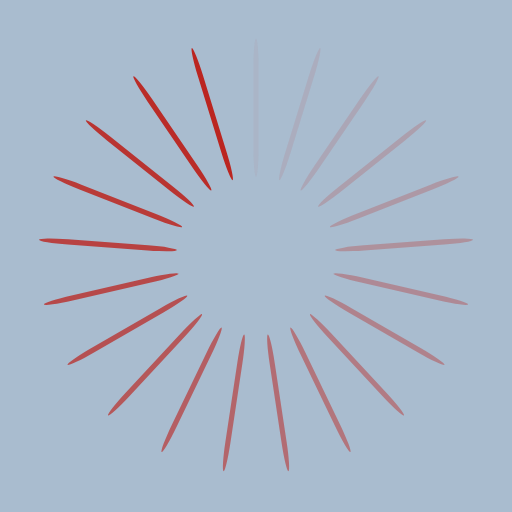
t = 0.00 s
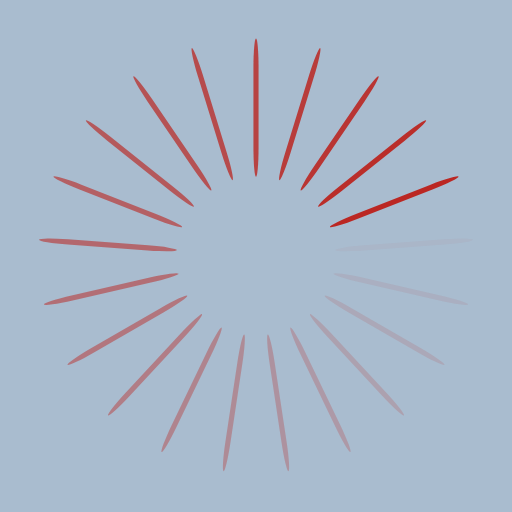
t = 0.25 s
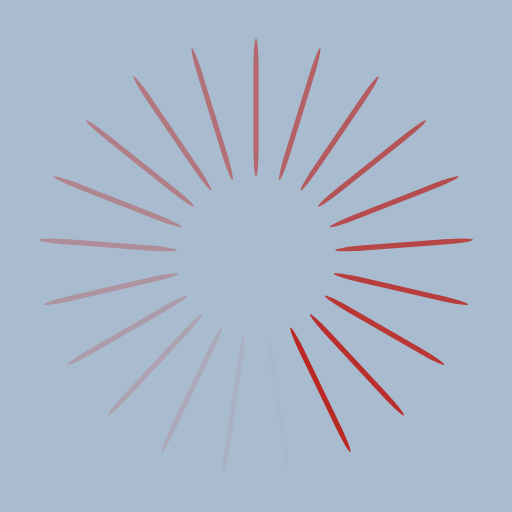
t = 0.50 s
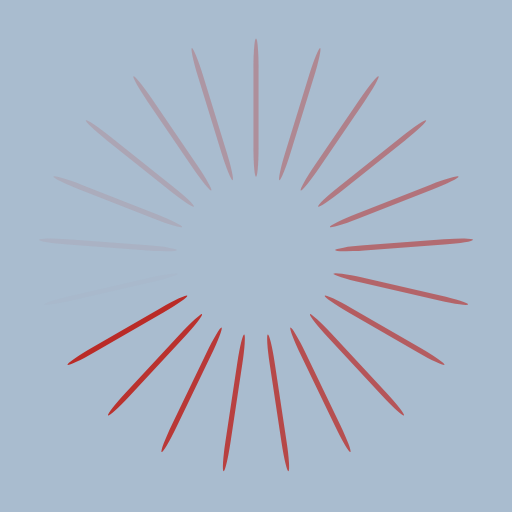
t = 0.75 s

The animated SVG that drew these frames (rendered in a browser with its animation timeline set to each time). Animation: 21 SMIL elements (animate=21); one cycle of 1.00 s, repeats indefinitely.

<?xml version="1.0" encoding="utf-8"?>
<svg xmlns="http://www.w3.org/2000/svg" xmlns:xlink="http://www.w3.org/1999/xlink" style="margin: auto; background: rgb(169, 188, 207); display: block; shape-rendering: auto;" width="231px" height="231px" viewBox="0 0 100 100" preserveAspectRatio="xMidYMid">
<g transform="rotate(0 50 50)">
  <rect x="49.5" y="7.5" rx="0.5" ry="5.67" width="1" height="27" fill="#bb2520">
    <animate attributeName="opacity" values="1;0" keyTimes="0;1" dur="1s" begin="-0.9523809523809523s" repeatCount="indefinite"></animate>
  </rect>
</g><g transform="rotate(17.142857142857142 50 50)">
  <rect x="49.5" y="7.5" rx="0.5" ry="5.67" width="1" height="27" fill="#bb2520">
    <animate attributeName="opacity" values="1;0" keyTimes="0;1" dur="1s" begin="-0.9047619047619048s" repeatCount="indefinite"></animate>
  </rect>
</g><g transform="rotate(34.285714285714285 50 50)">
  <rect x="49.5" y="7.5" rx="0.5" ry="5.67" width="1" height="27" fill="#bb2520">
    <animate attributeName="opacity" values="1;0" keyTimes="0;1" dur="1s" begin="-0.8571428571428571s" repeatCount="indefinite"></animate>
  </rect>
</g><g transform="rotate(51.42857142857143 50 50)">
  <rect x="49.5" y="7.5" rx="0.5" ry="5.67" width="1" height="27" fill="#bb2520">
    <animate attributeName="opacity" values="1;0" keyTimes="0;1" dur="1s" begin="-0.8095238095238095s" repeatCount="indefinite"></animate>
  </rect>
</g><g transform="rotate(68.57142857142857 50 50)">
  <rect x="49.5" y="7.5" rx="0.5" ry="5.67" width="1" height="27" fill="#bb2520">
    <animate attributeName="opacity" values="1;0" keyTimes="0;1" dur="1s" begin="-0.7619047619047619s" repeatCount="indefinite"></animate>
  </rect>
</g><g transform="rotate(85.71428571428571 50 50)">
  <rect x="49.5" y="7.5" rx="0.5" ry="5.67" width="1" height="27" fill="#bb2520">
    <animate attributeName="opacity" values="1;0" keyTimes="0;1" dur="1s" begin="-0.7142857142857143s" repeatCount="indefinite"></animate>
  </rect>
</g><g transform="rotate(102.85714285714286 50 50)">
  <rect x="49.5" y="7.5" rx="0.5" ry="5.67" width="1" height="27" fill="#bb2520">
    <animate attributeName="opacity" values="1;0" keyTimes="0;1" dur="1s" begin="-0.6666666666666666s" repeatCount="indefinite"></animate>
  </rect>
</g><g transform="rotate(120 50 50)">
  <rect x="49.5" y="7.5" rx="0.5" ry="5.67" width="1" height="27" fill="#bb2520">
    <animate attributeName="opacity" values="1;0" keyTimes="0;1" dur="1s" begin="-0.6190476190476191s" repeatCount="indefinite"></animate>
  </rect>
</g><g transform="rotate(137.14285714285714 50 50)">
  <rect x="49.5" y="7.5" rx="0.5" ry="5.67" width="1" height="27" fill="#bb2520">
    <animate attributeName="opacity" values="1;0" keyTimes="0;1" dur="1s" begin="-0.5714285714285714s" repeatCount="indefinite"></animate>
  </rect>
</g><g transform="rotate(154.28571428571428 50 50)">
  <rect x="49.5" y="7.5" rx="0.5" ry="5.67" width="1" height="27" fill="#bb2520">
    <animate attributeName="opacity" values="1;0" keyTimes="0;1" dur="1s" begin="-0.5238095238095238s" repeatCount="indefinite"></animate>
  </rect>
</g><g transform="rotate(171.42857142857142 50 50)">
  <rect x="49.5" y="7.5" rx="0.5" ry="5.67" width="1" height="27" fill="#bb2520">
    <animate attributeName="opacity" values="1;0" keyTimes="0;1" dur="1s" begin="-0.47619047619047616s" repeatCount="indefinite"></animate>
  </rect>
</g><g transform="rotate(188.57142857142858 50 50)">
  <rect x="49.5" y="7.5" rx="0.5" ry="5.67" width="1" height="27" fill="#bb2520">
    <animate attributeName="opacity" values="1;0" keyTimes="0;1" dur="1s" begin="-0.42857142857142855s" repeatCount="indefinite"></animate>
  </rect>
</g><g transform="rotate(205.71428571428572 50 50)">
  <rect x="49.5" y="7.5" rx="0.5" ry="5.67" width="1" height="27" fill="#bb2520">
    <animate attributeName="opacity" values="1;0" keyTimes="0;1" dur="1s" begin="-0.38095238095238093s" repeatCount="indefinite"></animate>
  </rect>
</g><g transform="rotate(222.85714285714286 50 50)">
  <rect x="49.5" y="7.5" rx="0.5" ry="5.67" width="1" height="27" fill="#bb2520">
    <animate attributeName="opacity" values="1;0" keyTimes="0;1" dur="1s" begin="-0.3333333333333333s" repeatCount="indefinite"></animate>
  </rect>
</g><g transform="rotate(240 50 50)">
  <rect x="49.5" y="7.5" rx="0.5" ry="5.67" width="1" height="27" fill="#bb2520">
    <animate attributeName="opacity" values="1;0" keyTimes="0;1" dur="1s" begin="-0.2857142857142857s" repeatCount="indefinite"></animate>
  </rect>
</g><g transform="rotate(257.14285714285717 50 50)">
  <rect x="49.5" y="7.5" rx="0.5" ry="5.67" width="1" height="27" fill="#bb2520">
    <animate attributeName="opacity" values="1;0" keyTimes="0;1" dur="1s" begin="-0.23809523809523808s" repeatCount="indefinite"></animate>
  </rect>
</g><g transform="rotate(274.2857142857143 50 50)">
  <rect x="49.5" y="7.5" rx="0.5" ry="5.67" width="1" height="27" fill="#bb2520">
    <animate attributeName="opacity" values="1;0" keyTimes="0;1" dur="1s" begin="-0.19047619047619047s" repeatCount="indefinite"></animate>
  </rect>
</g><g transform="rotate(291.42857142857144 50 50)">
  <rect x="49.5" y="7.5" rx="0.5" ry="5.67" width="1" height="27" fill="#bb2520">
    <animate attributeName="opacity" values="1;0" keyTimes="0;1" dur="1s" begin="-0.14285714285714285s" repeatCount="indefinite"></animate>
  </rect>
</g><g transform="rotate(308.57142857142856 50 50)">
  <rect x="49.5" y="7.5" rx="0.5" ry="5.67" width="1" height="27" fill="#bb2520">
    <animate attributeName="opacity" values="1;0" keyTimes="0;1" dur="1s" begin="-0.09523809523809523s" repeatCount="indefinite"></animate>
  </rect>
</g><g transform="rotate(325.7142857142857 50 50)">
  <rect x="49.5" y="7.5" rx="0.5" ry="5.67" width="1" height="27" fill="#bb2520">
    <animate attributeName="opacity" values="1;0" keyTimes="0;1" dur="1s" begin="-0.047619047619047616s" repeatCount="indefinite"></animate>
  </rect>
</g><g transform="rotate(342.85714285714283 50 50)">
  <rect x="49.5" y="7.5" rx="0.5" ry="5.67" width="1" height="27" fill="#bb2520">
    <animate attributeName="opacity" values="1;0" keyTimes="0;1" dur="1s" begin="0s" repeatCount="indefinite"></animate>
  </rect>
</g>
<!-- [ldio] generated by https://loading.io/ --></svg>